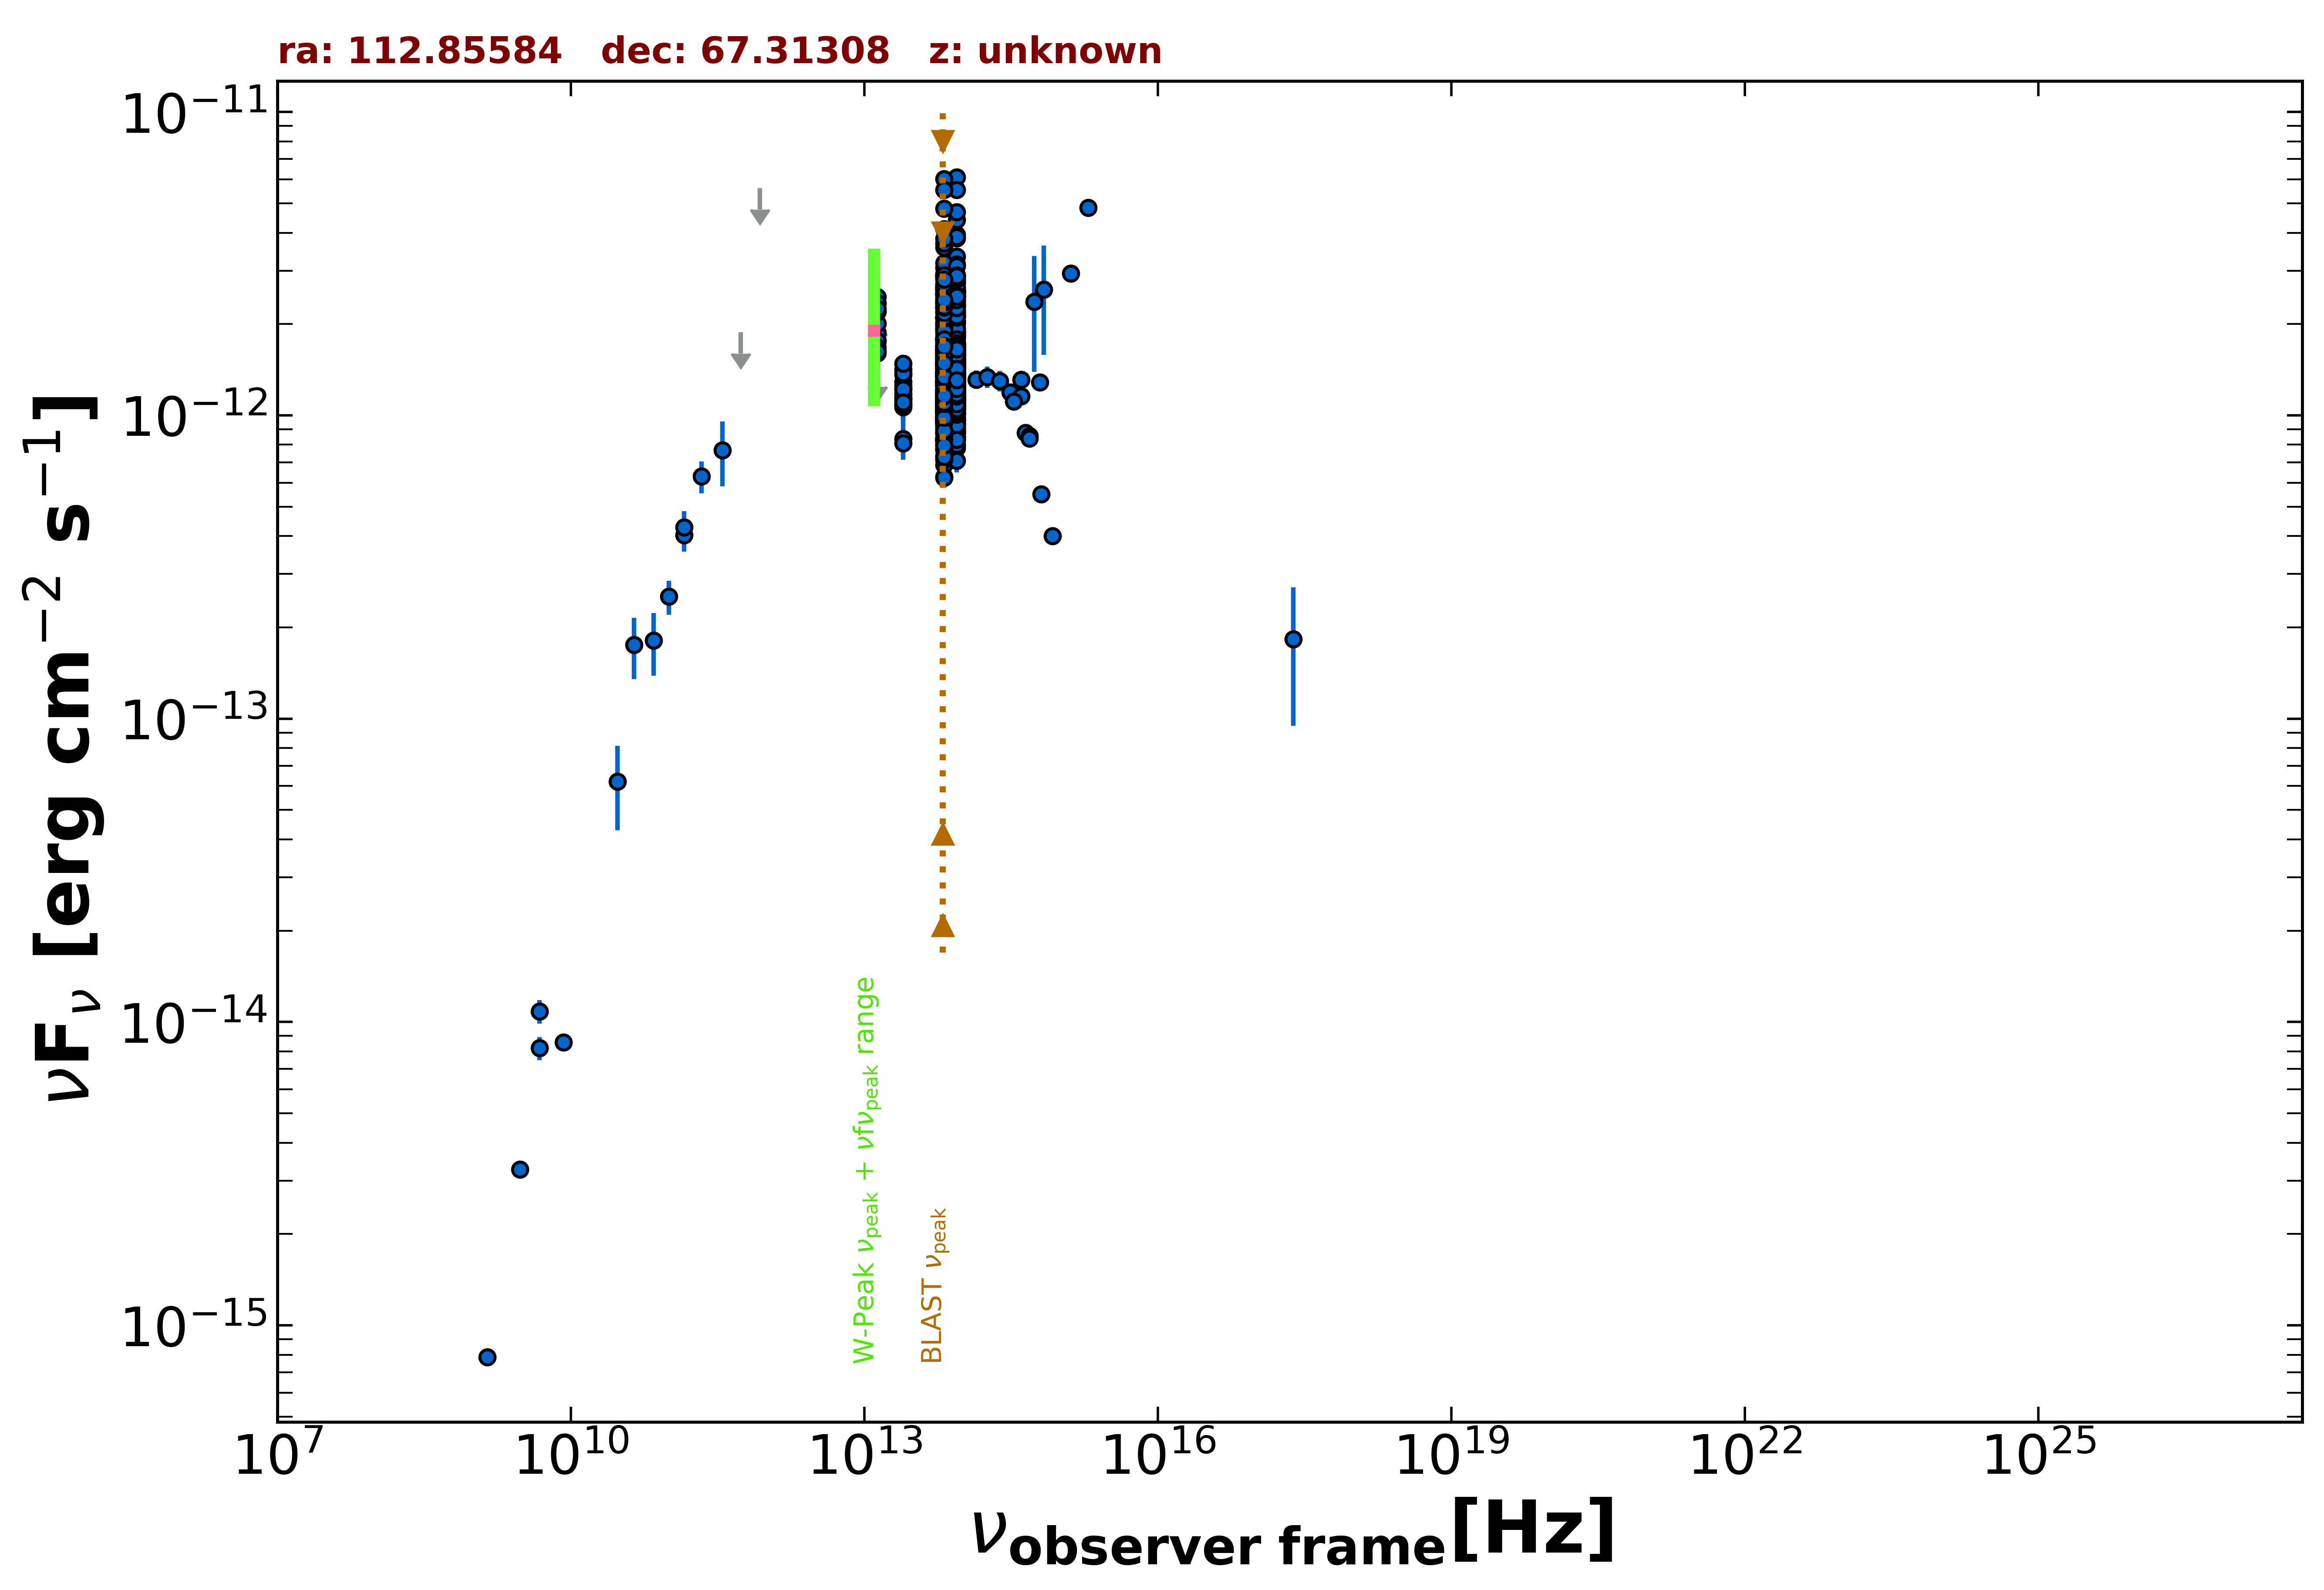

Source data for this figure (header and first rows):
freq., flux, err_flux, MJD_start, MJD_end, flag, catalog, reference
1.400e+09, 7.868e-16, 2.380e-17, 55000, 55000, , NVSS, Condon et al. 1998  AJ  115  1693
3.000e+09, 3.263e-15, 1.050e-17, 55000, 55000, , VLASSQL, Gordon et al. 2021  ApJS  255  30
2.418e+17, 1.829e-13, 8.820e-14, 55000, 55000, , RASS, Boller et al. 2016  A&A  103  1
8.400e+09, 8.568e-15, 0.000e+00, 55000, 55000, , CRATES, Healey et al. 2007  ApJS  171  61
4.800e+09, 1.085e-14, 9.610e-16, 55000, 55000, , GB6, Gregory et al. 1996  ApJS  103  427
4.800e+09, 8.208e-15, 7.200e-16, 55000, 55000, , GB87, Gregory et al. 1992  VizieR  VIII/14/j20…
1.430e+11, 4.024e-13, 4.670e-14, 55000, 55000, , PCCS2143, GHz The Planck Collaboration 2018  A&A  …
3.000e+10, 6.212e-14, 1.931e-14, 55000, 55000, , PCNT, The Planck Collaboration 2018  A&A  619 …
4.400e+10, 1.752e-13, 4.015e-14, 55000, 55000, , PCNT, The Planck Collaboration 2018  A&A  619 …
7.000e+10, 1.810e-13, 4.230e-14, 55000, 55000, , PCNT, The Planck Collaboration 2018  A&A  619 …
1.000e+11, 2.527e-13, 3.235e-14, 55000, 55000, , PCNT, The Planck Collaboration 2018  A&A  619 …
1.430e+11, 4.281e-13, 5.525e-14, 55000, 55000, , PCNT, The Planck Collaboration 2018  A&A  619 …
2.170e+11, 6.288e-13, 7.570e-14, 55000, 55000, , PCNT, The Planck Collaboration 2018  A&A  619 …
3.530e+11, 7.681e-13, 1.854e-13, 55000, 55000, , PCNT, The Planck Collaboration 2018  A&A  619 …
5.450e+11, 1.878e-12, 0.000e+00, 55000, 55000, UL, PCNT, The Planck Collaboration 2018  A&A  619 …
8.570e+11, 5.619e-12, 0.000e+00, 55000, 55000, UL, PCNT, The Planck Collaboration 2018  A&A  619 …
1.389e+14, 1.313e-12, 9.050e-14, 55000, 55000, , 2MASS, Skrutskie et al. 2006  AJ  131  1163
1.804e+14, 1.339e-12, 1.075e-13, 55000, 55000, , 2MASS, Skrutskie et al. 2006  AJ  131  1163
2.427e+14, 1.300e-12, 1.010e-13, 55000, 55000, , 2MASS, Skrutskie et al. 2006  AJ  131  1163
8.817e+13, 1.405e-12, 3.500e-15, 55000, 55000, , UNWISE, Schlafly et al. 2019  ApJS  240  30
6.517e+13, 1.283e-12, 4.500e-15, 55000, 55000, , UNWISE, Schlafly et al. 2019  ApJS  240  30
8.817e+13, 1.368e-12, 3.000e-14, 55000, 55000, , WISE, Wright et al. 2010  AJ  140  1868
6.517e+13, 1.355e-12, 2.900e-14, 55000, 55000, , WISE, Wright et al. 2010  AJ  140  1868
2.498e+13, 1.174e-12, 4.350e-14, 55000, 55000, , WISE, Wright et al. 2010  AJ  140  1868
1.363e+13, 1.604e-12, 1.290e-13, 55000, 55000, , WISE, Wright et al. 2010  AJ  140  1868
8.817e+13, 1.142e-12, 3.750e-14, 56938, 56938, , NEOWISE, Mainzer et al. 2014  ApJ  792  30
6.517e+13, 1.071e-12, 4.550e-14, 56938, 56938, , NEOWISE, Mainzer et al. 2014  ApJ  792  30
8.817e+13, 1.212e-12, 4.250e-14, 56938, 56938, , NEOWISE, Mainzer et al. 2014  ApJ  792  30
6.517e+13, 1.044e-12, 4.805e-14, 56938, 56938, , NEOWISE, Mainzer et al. 2014  ApJ  792  30
8.817e+13, 1.107e-12, 5.300e-14, 56938, 56938, , NEOWISE, Mainzer et al. 2014  ApJ  792  30
6.517e+13, 1.150e-12, 4.900e-14, 56938, 56938, , NEOWISE, Mainzer et al. 2014  ApJ  792  30
8.817e+13, 1.199e-12, 4.000e-14, 56938, 56938, , NEOWISE, Mainzer et al. 2014  ApJ  792  30
6.517e+13, 1.162e-12, 4.450e-14, 56938, 56938, , NEOWISE, Mainzer et al. 2014  ApJ  792  30
8.817e+13, 1.143e-12, 3.900e-14, 56938, 56938, , NEOWISE, Mainzer et al. 2014  ApJ  792  30
6.517e+13, 1.079e-12, 4.900e-14, 56938, 56938, , NEOWISE, Mainzer et al. 2014  ApJ  792  30
8.817e+13, 1.216e-12, 3.700e-14, 56938, 56938, , NEOWISE, Mainzer et al. 2014  ApJ  792  30
6.517e+13, 1.032e-12, 4.370e-14, 56938, 56938, , NEOWISE, Mainzer et al. 2014  ApJ  792  30
8.817e+13, 1.147e-12, 4.200e-14, 56938, 56938, , NEOWISE, Mainzer et al. 2014  ApJ  792  30
6.517e+13, 1.120e-12, 5.150e-14, 56938, 56938, , NEOWISE, Mainzer et al. 2014  ApJ  792  30
8.817e+13, 1.234e-12, 4.750e-14, 56938, 56938, , NEOWISE, Mainzer et al. 2014  ApJ  792  30
6.517e+13, 1.031e-12, 4.365e-14, 56938, 56938, , NEOWISE, Mainzer et al. 2014  ApJ  792  30
8.817e+13, 1.281e-12, 4.400e-14, 56938, 56938, , NEOWISE, Mainzer et al. 2014  ApJ  792  30
6.517e+13, 9.751e-13, 6.935e-14, 56938, 56938, , NEOWISE, Mainzer et al. 2014  ApJ  792  30
8.817e+13, 1.121e-12, 3.700e-14, 58038, 58038, , NEOWISE, Mainzer et al. 2014  ApJ  792  30
6.517e+13, 9.850e-13, 4.470e-14, 58038, 58038, , NEOWISE, Mainzer et al. 2014  ApJ  792  30
8.817e+13, 7.915e-13, 3.570e-14, 58398, 58398, , NEOWISE, Mainzer et al. 2014  ApJ  792  30
6.517e+13, 7.788e-13, 4.165e-14, 58398, 58398, , NEOWISE, Mainzer et al. 2014  ApJ  792  30
8.817e+13, 9.403e-13, 3.815e-14, 58398, 58398, , NEOWISE, Mainzer et al. 2014  ApJ  792  30
6.517e+13, 8.269e-13, 4.420e-14, 58398, 58398, , NEOWISE, Mainzer et al. 2014  ApJ  792  30
8.817e+13, 8.512e-13, 3.530e-14, 58398, 58398, , NEOWISE, Mainzer et al. 2014  ApJ  792  30
6.517e+13, 8.044e-13, 4.895e-14, 58398, 58398, , NEOWISE, Mainzer et al. 2014  ApJ  792  30
8.817e+13, 8.568e-13, 3.395e-14, 58397, 58397, , NEOWISE, Mainzer et al. 2014  ApJ  792  30
6.517e+13, 8.246e-13, 4.485e-14, 58397, 58397, , NEOWISE, Mainzer et al. 2014  ApJ  792  30
8.817e+13, 8.743e-13, 3.300e-14, 58397, 58397, , NEOWISE, Mainzer et al. 2014  ApJ  792  30
6.517e+13, 6.853e-13, 4.290e-14, 58397, 58397, , NEOWISE, Mainzer et al. 2014  ApJ  792  30
8.817e+13, 8.743e-13, 3.540e-14, 58398, 58398, , NEOWISE, Mainzer et al. 2014  ApJ  792  30
6.517e+13, 7.215e-13, 4.460e-14, 58398, 58398, , NEOWISE, Mainzer et al. 2014  ApJ  792  30
8.817e+13, 8.466e-13, 3.745e-14, 58398, 58398, , NEOWISE, Mainzer et al. 2014  ApJ  792  30
6.517e+13, 8.430e-13, 6.375e-14, 58398, 58398, , NEOWISE, Mainzer et al. 2014  ApJ  792  30
8.817e+13, 7.799e-13, 3.160e-14, 58398, 58398, , NEOWISE, Mainzer et al. 2014  ApJ  792  30
... 692 more rows
